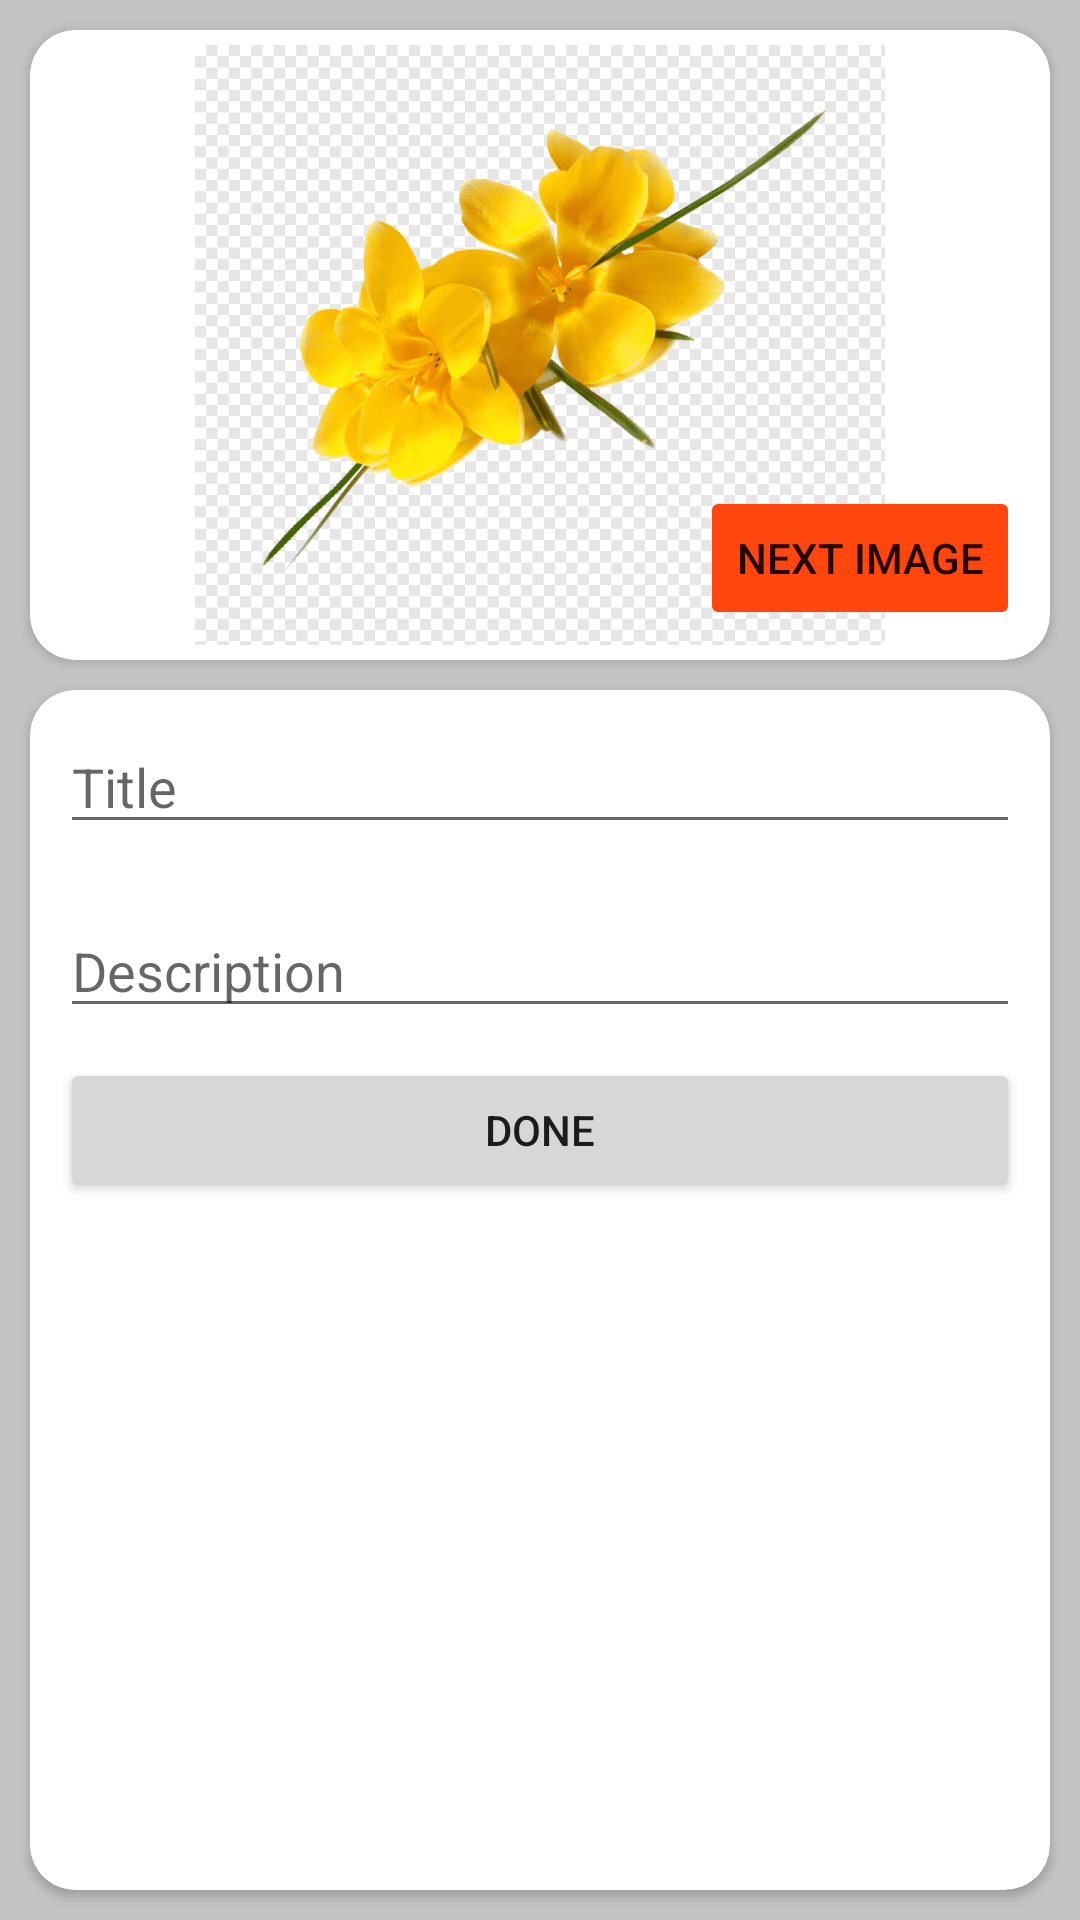

Here is an Android app screen rendered from its layout file. Give the layout XML and the strings, colors and styles it references.
<!-- AndroidManifest.xml: application theme Theme.CodialHomework -->
<!-- res/layout/activity_edit.xml -->
<?xml version="1.0" encoding="utf-8"?>
<androidx.constraintlayout.widget.ConstraintLayout xmlns:android="http://schemas.android.com/apk/res/android"
    xmlns:app="http://schemas.android.com/apk/res-auto"
    xmlns:tools="http://schemas.android.com/tools"
    android:layout_width="match_parent"
    android:layout_height="match_parent"
    android:background="#C3C3C3"
    tools:context=".EditActivity">

    <androidx.cardview.widget.CardView
        android:layout_width="0dp"
        android:layout_height="0dp"
        android:layout_marginTop="10dp"
        android:layout_marginBottom="10dp"
        app:cardCornerRadius="15dp"
        app:layout_constraintBottom_toBottomOf="parent"
        app:layout_constraintEnd_toEndOf="@+id/cardView"
        app:layout_constraintStart_toStartOf="@+id/cardView"
        app:layout_constraintTop_toBottomOf="@+id/cardView"
        app:layout_constraintVertical_bias="0.0">

        <LinearLayout
            android:layout_width="match_parent"
            android:layout_height="match_parent"
            android:orientation="vertical">

            <EditText
                android:id="@+id/edTitle"
                android:layout_width="match_parent"
                android:layout_height="wrap_content"
                android:layout_margin="10dp"
                android:ems="10"
                android:hint="Title"
                android:inputType="textPersonName" />

            <EditText
                android:id="@+id/edDesc"
                android:layout_width="match_parent"
                android:layout_height="wrap_content"
                android:layout_margin="10dp"
                android:ems="10"
                android:hint="Description"
                android:inputType="textPersonName" />

            <Button
                android:id="@+id/bDone"
                android:layout_width="match_parent"
                android:layout_height="wrap_content"
                android:layout_marginStart="10dp"
                android:layout_marginEnd="10dp"
                android:text="Done"
                app:cornerRadius="15dp" />
        </LinearLayout>
    </androidx.cardview.widget.CardView>

    <androidx.cardview.widget.CardView
        android:id="@+id/cardView"
        android:layout_width="match_parent"
        android:layout_height="wrap_content"
        android:layout_margin="10dp"
        app:cardCornerRadius="15dp"
        app:layout_constraintEnd_toEndOf="parent"
        app:layout_constraintStart_toStartOf="parent"
        app:layout_constraintTop_toTopOf="parent">

        <LinearLayout
            android:layout_width="match_parent"
            android:layout_height="match_parent"
            android:orientation="horizontal">

            <ImageView
                android:id="@+id/imageView"
                android:layout_width="match_parent"
                android:layout_height="200dp"
                android:layout_margin="5dp"
                app:srcCompat="@drawable/plant1" />
        </LinearLayout>
    </androidx.cardview.widget.CardView>

    <Button
        android:id="@+id/bNext"
        android:layout_width="wrap_content"
        android:layout_height="wrap_content"
        android:layout_margin="10dp"
        android:text="Next Image"
        app:backgroundTint="#FF470D"
        app:layout_constraintBottom_toBottomOf="@+id/cardView"
        app:layout_constraintEnd_toEndOf="@+id/cardView" />

</androidx.constraintlayout.widget.ConstraintLayout>
<!-- resources referenced by this layout -->
<resources>
  <!-- drawable plant1: png bitmap (drawable, 58966 bytes) -->
  <style name="Theme.CodialHomework" parent="Theme.MaterialComponents.DayNight.DarkActionBar">
          
          <item name="colorPrimary">#FF541F</item>
          <item name="colorPrimaryVariant">#2EA2FF</item>
          <item name="colorOnPrimary">#FFFFFF</item>
          
          <item name="colorSecondary">@color/teal_200</item>
          <item name="colorSecondaryVariant">@color/teal_700</item>
          <item name="colorOnSecondary">@color/black</item>
          
          <item name="android:statusBarColor" tools:targetApi="l">?attr/colorPrimaryVariant</item>
          
      </style>
  <!-- not gathered from this repository: default colours our renderer supplied (Android Studio template values) -->
  <color name="teal_200">#FF03DAC5</color>
  <color name="teal_700">#FF018786</color>
  <color name="black">#FF000000</color>
</resources>
